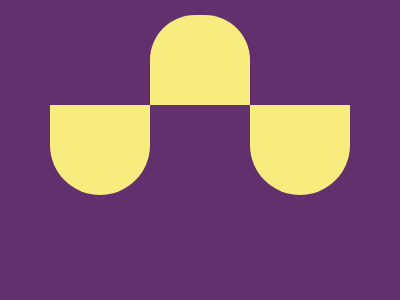

Reproduce this picture with HTML and CSS.

<div class="container">
  <div class="item item1"></div>
<div class="item item2"></div>
<div class="item item3"></div>
</div>


<style>
  body{
    background:#62306D;
     display:flex;
    justify-content:center;
    align-items:center;
    
  }
  .container{
    display:flex;
    justify-content:center;
    align-items:center;
  }
  .item{
    background:#F7EC7D;
    width:100px;
    height:90px;
    
  }
  .item1 , .item3{
    border-bottom-left-radius:60px;
    border-bottom-right-radius:60px;
    
  }
   .item2{
    border-top-left-radius:45px;
    border-top-right-radius:45px;
     position:relative;
     bottom:90px;
    
  }
  
  
</style>

<!-- OBJECTIVE -->
<!-- Write HTML/CSS in this editor and replicate the given target image in the least code possible. What you write here, renders as it is -->

<!-- SCORING -->
<!-- The score is calculated based on the number of characters you use (this comment included :P) and how close you replicate the image. Read the FAQS (https://cssbattle.dev/faqs) for more info. -->

<!-- IMPORTANT: remove the comments before submitting -->
